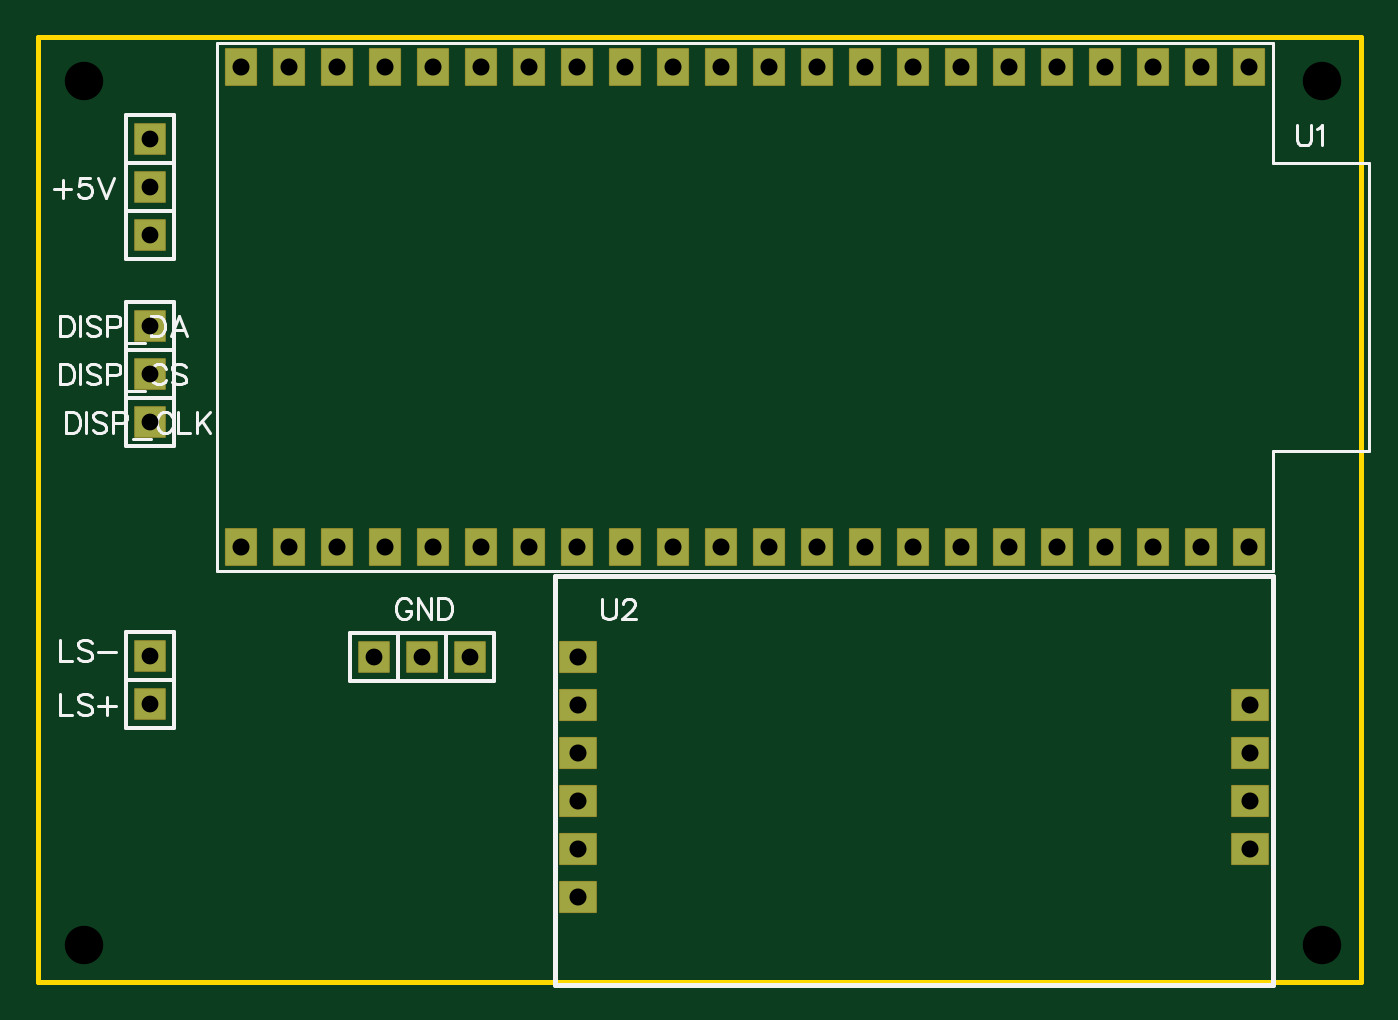
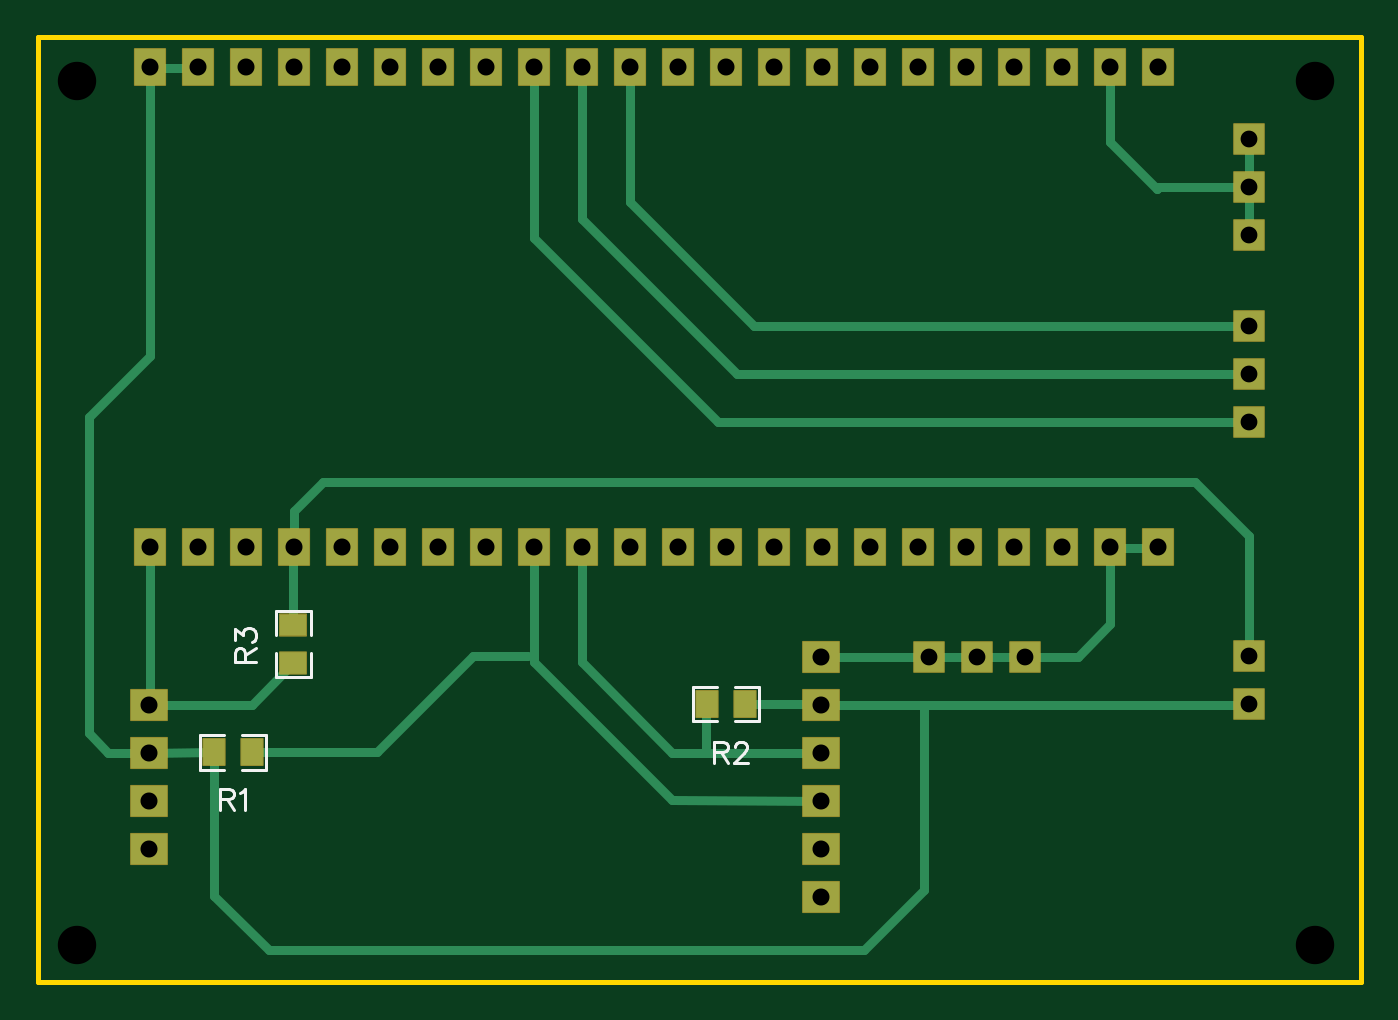
Circuit board: 11 layer files. Board 70.0 x 50.0 mm.
- drill: Drill_NPTH_Through.DRL (330 bytes)
- drill: Drill_PTH_Through.DRL (1338 bytes)
- drill: Drill_PTH_Through_Via.DRL (238 bytes)
- outline: Gerber_BoardOutlineLayer.GKO (508 bytes)
- bottom_copper: Gerber_BottomLayer.GBL (4830 bytes)
- paste: Gerber_BottomPasteMaskLayer.GBP (2069 bytes)
- bottom_silk: Gerber_BottomSilkscreenLayer.GBO (2669 bytes)
- bottom_mask: Gerber_BottomSolderMaskLayer.GBS (3511 bytes)
- top_copper: Gerber_TopLayer.GTL (2204 bytes)
- top_silk: Gerber_TopSilkscreenLayer.GTO (11756 bytes)
- top_mask: Gerber_TopSolderMaskLayer.GTS (2650 bytes)

=== drill: Drill_NPTH_Through.DRL ===
M48
METRIC,LZ,000.000
;FILE_FORMAT=3:3
;TYPE=NON_PLATED
;Layer: NPTH_Through
;EasyEDA v6.5.46, 2024-09-02 22:14:07
;e88426a38d4c4d1a9789fb718d1c1170,6b50037bb1584808a520f39feb1544fe,10
;Gerber Generator version 0.2
;Holesize 1 = 2.032 mm
T01C2.032
%
G05
G90
T01
X-003810Y050165
X-069310Y050165
X-003810Y004410
X-069310Y004410
M30

=== drill: Drill_PTH_Through.DRL ===
M48
METRIC,LZ,000.000
;FILE_FORMAT=3:3
;TYPE=PLATED
;Layer: PTH_Through
;EasyEDA v6.5.46, 2024-09-02 22:14:07
;e88426a38d4c4d1a9789fb718d1c1170,6b50037bb1584808a520f39feb1544fe,10
;Gerber Generator version 0.2
;Holesize 1 = 0.889 mm
T01C0.889
;Holesize 2 = 0.901 mm
T02C0.901
%
G05
G90
T01
X-065827Y032118
X-065827Y034661
X-065827Y037206
X-065826Y019716
X-065826Y017172
X-065826Y047064
X-065826Y044520
X-065826Y041976
X-053975Y019685
X-051435Y019685
X-048895Y019685
T02
X-043180Y009525
X-043180Y012065
X-043180Y014605
X-043180Y017145
X-043180Y019685
X-043180Y006985
X-007620Y009525
X-007620Y012065
X-007620Y014605
X-007620Y017145
X-007671Y050861
X-007671Y025461
X-010211Y050861
X-010211Y025461
X-012751Y050861
X-012751Y025461
X-015291Y050861
X-015291Y025461
X-017831Y050861
X-017831Y025461
X-020371Y050861
X-020371Y025461
X-022911Y050861
X-022911Y025461
X-025451Y050861
X-025451Y025461
X-027991Y050861
X-027991Y025461
X-030531Y050861
X-030531Y025461
X-033071Y050861
X-033071Y025461
X-035611Y050861
X-035611Y025461
X-038151Y050861
X-038151Y025461
X-040691Y050861
X-040691Y025461
X-043231Y050861
X-043231Y025461
X-045771Y050861
X-045771Y025461
X-048311Y050861
X-048311Y025461
X-050851Y050861
X-050851Y025461
X-053391Y050861
X-053391Y025461
X-055931Y050861
X-055931Y025461
X-058471Y050861
X-058471Y025461
X-061011Y050861
X-061011Y025461
M30

=== drill: Drill_PTH_Through_Via.DRL ===
M48
METRIC,LZ,000.000
;FILE_FORMAT=3:3
;TYPE=PLATED
;Layer: PTH_Through_Via
;EasyEDA v6.5.46, 2024-09-02 22:14:07
;e88426a38d4c4d1a9789fb718d1c1170,6b50037bb1584808a520f39feb1544fe,10
;Gerber Generator version 0.2
T01C0.001
%
G05
G90
M30

=== outline: Gerber_BoardOutlineLayer.GKO ===
G04 Layer: BoardOutlineLayer*
G04 EasyEDA v6.5.46, 2024-09-02 22:14:07*
G04 e88426a38d4c4d1a9789fb718d1c1170,6b50037bb1584808a520f39feb1544fe,10*
G04 Gerber Generator version 0.2*
G04 Scale: 100 percent, Rotated: No, Reflected: No *
G04 Dimensions in millimeters *
G04 leading zeros omitted , absolute positions ,4 integer and 5 decimal *
%FSLAX45Y45*%
%MOMM*%

%ADD10C,0.2540*%
D10*
X-7175284Y5244904D02*
G01*
X-175308Y5244904D01*
X-175308Y244911D01*
X-7175284Y244911D01*
X-7175284Y5244904D01*

%LPD*%
M02*

=== bottom_copper: Gerber_BottomLayer.GBL ===
G04 Layer: BottomLayer*
G04 EasyEDA v6.5.46, 2024-09-02 22:14:07*
G04 e88426a38d4c4d1a9789fb718d1c1170,6b50037bb1584808a520f39feb1544fe,10*
G04 Gerber Generator version 0.2*
G04 Scale: 100 percent, Rotated: No, Reflected: No *
G04 Dimensions in millimeters *
G04 leading zeros omitted , absolute positions ,4 integer and 5 decimal *
%FSLAX45Y45*%
%MOMM*%

%AMMACRO1*21,1,$1,$2,0,0,$3*%
%ADD10C,0.5000*%
%ADD11R,1.3770X1.1325*%
%ADD12MACRO1,1.377X1.1325X0.0000*%
%ADD13MACRO1,1.377X1.1325X-90.0000*%
%ADD14MACRO1,1.377X1.1325X90.0000*%
%ADD15R,1.9000X1.6000*%
%ADD16R,1.5748X1.5748*%
%ADD17R,1.6000X1.9000*%

%LPD*%
D10*
X-767206Y5085994D02*
G01*
X-767206Y3561206D01*
X-444245Y3238245D01*
X-444245Y1561845D01*
X-545592Y1460500D01*
X-762000Y1460500D01*
X-1526387Y1935200D02*
G01*
X-1305692Y1714505D01*
X-762000Y1714505D01*
X-4889500Y1968500D02*
G01*
X-4318000Y1968500D01*
X-1529181Y2545994D02*
G01*
X-1529181Y2737578D01*
X-1685396Y2893794D01*
X-6296388Y2893794D01*
X-6582587Y2607594D01*
X-6582587Y1971598D01*
X-6582562Y4451982D02*
G01*
X-6582562Y4197604D01*
X-6582562Y4197604D01*
X-6582562Y4706391D02*
G01*
X-6582562Y4706391D01*
X-6582562Y4451982D01*
X-6101181Y2545994D02*
G01*
X-5847181Y2545994D01*
X-5847206Y2545994D02*
G01*
X-5847206Y2138824D01*
X-5676882Y1968500D01*
X-5397500Y1968500D01*
X-5143500Y1968500D02*
G01*
X-5397500Y1968500D01*
X-4889500Y1968500D02*
G01*
X-5143500Y1968500D01*
X-6582562Y3466211D02*
G01*
X-3873972Y3466211D01*
X-3053209Y4286976D01*
X-3053209Y5085996D01*
X-767206Y2545994D02*
G01*
X-767206Y1719706D01*
X-762000Y1714500D01*
X-6582562Y3720592D02*
G01*
X-3962907Y3720592D01*
X-3307209Y4376290D01*
X-3307209Y5085996D01*
X-6582562Y3211804D02*
G01*
X-3773195Y3211804D01*
X-2799209Y4185790D01*
X-2799209Y5085996D01*
X-1021206Y5085994D02*
G01*
X-793369Y5085994D01*
X-761794Y5054419D01*
X-4318000Y1460505D02*
G01*
X-3532088Y1460505D01*
X-3053206Y1939386D01*
X-3053206Y2545994D01*
X-4318000Y1206505D02*
G01*
X-3529794Y1208397D01*
X-2799206Y1938985D01*
X-2799206Y2545994D01*
X-4318000Y1714505D02*
G01*
X-4315310Y1717194D01*
X-3916001Y1717194D01*
X-3715976Y1717194D02*
G01*
X-3711521Y1712739D01*
X-3711521Y1460500D01*
X-1108455Y1462786D02*
G01*
X-762000Y1460500D01*
X-1308354Y1462786D02*
G01*
X-1970786Y1462786D01*
X-2478786Y1970786D01*
X-2767329Y1970786D01*
X-1529209Y2545996D02*
G01*
X-1526387Y2543175D01*
X-1526387Y2135200D01*
X-4318000Y1714505D02*
G01*
X-4858765Y1714500D01*
X-4865370Y1707895D01*
X-4865370Y731520D01*
X-4547362Y413512D01*
X-1399286Y413512D01*
X-1108455Y704087D01*
X-1108455Y1462786D01*
X-6582587Y1717192D02*
G01*
X-6579895Y1714500D01*
X-4858765Y1714500D01*
X-6095974Y4445000D02*
G01*
X-5847209Y4693765D01*
X-5847209Y5085996D01*
X-6582562Y4451982D02*
G01*
X-6582562Y4197604D01*
X-6582562Y4197604D01*
X-6582562Y4706391D02*
G01*
X-6582562Y4706391D01*
X-6582562Y4451982D01*
X-6582562Y4451985D02*
G01*
X-6102959Y4451985D01*
X-6095974Y4445000D01*
D11*
G01*
X-1526387Y2135200D03*
D12*
G01*
X-1526397Y1935190D03*
D13*
G01*
X-1108392Y1462796D03*
G01*
X-1308402Y1462796D03*
D14*
G01*
X-3915996Y1717197D03*
G01*
X-3715986Y1717197D03*
D15*
G01*
X-4318000Y952500D03*
G01*
X-4318000Y1206500D03*
G01*
X-4318000Y1460500D03*
G01*
X-4318000Y1714500D03*
G01*
X-4318000Y1968500D03*
G01*
X-4318000Y698500D03*
G01*
X-762000Y952500D03*
G01*
X-762000Y1206500D03*
G01*
X-762000Y1460500D03*
G01*
X-762000Y1714500D03*
D16*
G01*
X-6582663Y3211829D03*
G01*
X-6582663Y3466084D03*
G01*
X-6582663Y3720592D03*
D17*
G01*
X-767079Y5086095D03*
G01*
X-767079Y2546095D03*
G01*
X-1021079Y5086095D03*
G01*
X-1021079Y2546095D03*
G01*
X-1275079Y5086095D03*
G01*
X-1275079Y2546095D03*
G01*
X-1529079Y5086095D03*
G01*
X-1529079Y2546095D03*
G01*
X-1783079Y5086095D03*
G01*
X-1783079Y2546095D03*
G01*
X-2037079Y5086095D03*
G01*
X-2037079Y2546095D03*
G01*
X-2291079Y5086095D03*
G01*
X-2291079Y2546095D03*
G01*
X-2545079Y5086095D03*
G01*
X-2545079Y2546095D03*
G01*
X-2799079Y5086095D03*
G01*
X-2799079Y2546095D03*
G01*
X-3053079Y5086095D03*
G01*
X-3053079Y2546095D03*
G01*
X-3307079Y5086095D03*
G01*
X-3307079Y2546095D03*
G01*
X-3561079Y5086095D03*
G01*
X-3561079Y2546095D03*
G01*
X-3815079Y5086095D03*
G01*
X-3815079Y2546095D03*
G01*
X-4069079Y5086095D03*
G01*
X-4069079Y2546095D03*
G01*
X-4323079Y5086095D03*
G01*
X-4323079Y2546095D03*
G01*
X-4577079Y5086095D03*
G01*
X-4577079Y2546095D03*
G01*
X-4831079Y5086095D03*
G01*
X-4831079Y2546095D03*
G01*
X-5085079Y5086095D03*
G01*
X-5085079Y2546095D03*
G01*
X-5339079Y5086095D03*
G01*
X-5339079Y2546095D03*
G01*
X-5593079Y5086095D03*
G01*
X-5593079Y2546095D03*
G01*
X-5847079Y5086095D03*
G01*
X-5847079Y2546095D03*
G01*
X-6101079Y5086095D03*
G01*
X-6101079Y2546095D03*
D16*
G01*
X-6582587Y1971598D03*
G01*
X-6582587Y1717192D03*
G01*
X-6582587Y4706391D03*
G01*
X-6582587Y4451985D03*
G01*
X-6582587Y4197578D03*
G01*
X-5397500Y1968500D03*
G01*
X-5143500Y1968500D03*
G01*
X-4889500Y1968500D03*
M02*

=== paste: Gerber_BottomPasteMaskLayer.GBP ===
G04 Layer: BottomPasteMaskLayer*
G04 EasyEDA v6.5.46, 2024-09-02 22:14:07*
G04 e88426a38d4c4d1a9789fb718d1c1170,6b50037bb1584808a520f39feb1544fe,10*
G04 Gerber Generator version 0.2*
G04 Scale: 100 percent, Rotated: No, Reflected: No *
G04 Dimensions in millimeters *
G04 leading zeros omitted , absolute positions ,4 integer and 5 decimal *
%FSLAX45Y45*%
%MOMM*%

%ADD10C,0.0001*%

%LPD*%
G36*
X-1503426Y1990699D02*
G01*
X-1503426Y1945690D01*
X-1548384Y1945690D01*
X-1548384Y1989683D01*
X-1590395Y1990191D01*
X-1595424Y1985213D01*
X-1595424Y1870202D01*
X-1590395Y1865172D01*
X-1462379Y1865172D01*
X-1457401Y1870202D01*
X-1457401Y1985213D01*
X-1462379Y1990191D01*
G37*
G36*
X-1590395Y2205177D02*
G01*
X-1595424Y2200198D01*
X-1595424Y2085187D01*
X-1590395Y2080209D01*
X-1548384Y2080209D01*
X-1548384Y2124710D01*
X-1503426Y2124710D01*
X-1503426Y2080717D01*
X-1462379Y2080209D01*
X-1457401Y2085187D01*
X-1457401Y2200198D01*
X-1462379Y2205177D01*
G37*
G36*
X-1373378Y1531772D02*
G01*
X-1378407Y1526794D01*
X-1378407Y1398778D01*
X-1373378Y1393799D01*
X-1258417Y1393799D01*
X-1253388Y1398778D01*
X-1252880Y1439824D01*
X-1297889Y1439824D01*
X-1297889Y1484782D01*
X-1253896Y1484782D01*
X-1253388Y1526794D01*
X-1258417Y1531772D01*
G37*
G36*
X-1158392Y1531772D02*
G01*
X-1163421Y1526794D01*
X-1163370Y1484782D01*
X-1118920Y1484782D01*
X-1118920Y1439824D01*
X-1162913Y1439824D01*
X-1163421Y1398778D01*
X-1158392Y1393799D01*
X-1043381Y1393799D01*
X-1038402Y1398778D01*
X-1038402Y1526794D01*
X-1043381Y1531772D01*
G37*
G36*
X-3766007Y1786178D02*
G01*
X-3770985Y1781200D01*
X-3771493Y1740204D01*
X-3726484Y1740204D01*
X-3726484Y1695196D01*
X-3770477Y1695196D01*
X-3770985Y1653184D01*
X-3766007Y1648206D01*
X-3650996Y1648206D01*
X-3645966Y1653184D01*
X-3645966Y1781200D01*
X-3650996Y1786178D01*
G37*
G36*
X-3980992Y1786178D02*
G01*
X-3985971Y1781200D01*
X-3985971Y1653184D01*
X-3980992Y1648206D01*
X-3865981Y1648206D01*
X-3861003Y1653184D01*
X-3861003Y1695196D01*
X-3905504Y1695196D01*
X-3905504Y1740204D01*
X-3861511Y1740204D01*
X-3861003Y1781200D01*
X-3865981Y1786178D01*
G37*
M02*

=== bottom_silk: Gerber_BottomSilkscreenLayer.GBO ===
G04 Layer: BottomSilkscreenLayer*
G04 EasyEDA v6.5.46, 2024-09-02 22:14:07*
G04 e88426a38d4c4d1a9789fb718d1c1170,6b50037bb1584808a520f39feb1544fe,10*
G04 Gerber Generator version 0.2*
G04 Scale: 100 percent, Rotated: No, Reflected: No *
G04 Dimensions in millimeters *
G04 leading zeros omitted , absolute positions ,4 integer and 5 decimal *
%FSLAX45Y45*%
%MOMM*%

%ADD10C,0.1524*%

%LPD*%
D10*
X-1220264Y1939820D02*
G01*
X-1329230Y1939820D01*
X-1220264Y1939820D02*
G01*
X-1220264Y1986556D01*
X-1225344Y2002050D01*
X-1230678Y2007384D01*
X-1241092Y2012464D01*
X-1251506Y2012464D01*
X-1261920Y2007384D01*
X-1267000Y2002050D01*
X-1272080Y1986556D01*
X-1272080Y1939820D01*
X-1272080Y1976142D02*
G01*
X-1329230Y2012464D01*
X-1220264Y2057168D02*
G01*
X-1220264Y2114318D01*
X-1261920Y2083330D01*
X-1261920Y2098824D01*
X-1267000Y2109238D01*
X-1272080Y2114318D01*
X-1287828Y2119652D01*
X-1298242Y2119652D01*
X-1313736Y2114318D01*
X-1324150Y2103904D01*
X-1329230Y2088410D01*
X-1329230Y2072916D01*
X-1324150Y2057168D01*
X-1319070Y2052088D01*
X-1308656Y2046754D01*
X-1138864Y1266045D02*
G01*
X-1138864Y1156942D01*
X-1138864Y1266045D02*
G01*
X-1185623Y1266045D01*
X-1201209Y1260850D01*
X-1206406Y1255654D01*
X-1211600Y1245262D01*
X-1211600Y1234871D01*
X-1206406Y1224480D01*
X-1201209Y1219286D01*
X-1185623Y1214092D01*
X-1138864Y1214092D01*
X-1175232Y1214092D02*
G01*
X-1211600Y1156942D01*
X-1245890Y1245262D02*
G01*
X-1256281Y1250459D01*
X-1271869Y1266045D01*
X-1271869Y1156942D01*
X-3752509Y1515033D02*
G01*
X-3752509Y1405930D01*
X-3752509Y1515033D02*
G01*
X-3799268Y1515033D01*
X-3814853Y1509839D01*
X-3820050Y1504642D01*
X-3825245Y1494251D01*
X-3825245Y1483860D01*
X-3820050Y1473469D01*
X-3814853Y1468274D01*
X-3799268Y1463080D01*
X-3752509Y1463080D01*
X-3788877Y1463080D02*
G01*
X-3825245Y1405930D01*
X-3864731Y1489057D02*
G01*
X-3864731Y1494251D01*
X-3869926Y1504642D01*
X-3875123Y1509839D01*
X-3885514Y1515033D01*
X-3906293Y1515033D01*
X-3916685Y1509839D01*
X-3921881Y1504642D01*
X-3927076Y1494251D01*
X-3927076Y1483860D01*
X-3921881Y1473469D01*
X-3911490Y1457883D01*
X-3859535Y1405930D01*
X-3932273Y1405930D01*
X-1618106Y2082815D02*
G01*
X-1618106Y2211308D01*
X-1434688Y2211308D01*
X-1434688Y2082815D01*
X-1618106Y1987575D02*
G01*
X-1618106Y1859081D01*
X-1434688Y1859081D01*
X-1434688Y1987575D01*
X-1160777Y1554505D02*
G01*
X-1032283Y1554505D01*
X-1032283Y1371086D01*
X-1160777Y1371086D01*
X-1256017Y1554505D02*
G01*
X-1384510Y1554505D01*
X-1384510Y1371086D01*
X-1256017Y1371086D01*
X-3863611Y1625488D02*
G01*
X-3992105Y1625488D01*
X-3992105Y1808906D01*
X-3863611Y1808906D01*
X-3768371Y1625488D02*
G01*
X-3639878Y1625488D01*
X-3639878Y1808906D01*
X-3768371Y1808906D01*
M02*

=== bottom_mask: Gerber_BottomSolderMaskLayer.GBS ===
G04 Layer: BottomSolderMaskLayer*
G04 EasyEDA v6.5.46, 2024-09-02 22:14:07*
G04 e88426a38d4c4d1a9789fb718d1c1170,6b50037bb1584808a520f39feb1544fe,10*
G04 Gerber Generator version 0.2*
G04 Scale: 100 percent, Rotated: No, Reflected: No *
G04 Dimensions in millimeters *
G04 leading zeros omitted , absolute positions ,4 integer and 5 decimal *
%FSLAX45Y45*%
%MOMM*%

%AMMACRO1*4,1,8,-0.7095,-0.617,-0.7393,-0.587,-0.7393,0.5872,-0.7095,0.617,0.7093,0.617,0.7393,0.5872,0.7393,-0.587,0.7093,-0.617,-0.7095,-0.617,0*%
%AMMACRO2*4,1,8,-0.7095,-0.6171,-0.7393,-0.5871,-0.7393,0.5874,-0.7095,0.6171,0.7093,0.6171,0.7393,0.5874,0.7393,-0.5871,0.7093,-0.6171,-0.7095,-0.6171,0*%
%AMMACRO3*4,1,8,-0.5874,-0.7393,-0.6171,-0.7093,-0.6171,0.7095,-0.5874,0.7393,0.5871,0.7393,0.6171,0.7095,0.6171,-0.7093,0.5871,-0.7393,-0.5874,-0.7393,0*%
%AMMACRO4*4,1,8,-0.5872,-0.7393,-0.617,-0.7093,-0.617,0.7095,-0.5872,0.7393,0.587,0.7393,0.617,0.7095,0.617,-0.7093,0.587,-0.7393,-0.5872,-0.7393,0*%
%AMMACRO5*4,1,8,-0.971,-0.8509,-1.0008,-0.8209,-1.0008,0.8212,-0.971,0.8509,0.9708,0.8509,1.0008,0.8212,1.0008,-0.8209,0.9708,-0.8509,-0.971,-0.8509,0*%
%AMMACRO6*4,1,8,-0.8085,-0.8382,-0.8382,-0.8082,-0.8382,0.8085,-0.8085,0.8382,0.8082,0.8382,0.8382,0.8085,0.8382,-0.8082,0.8082,-0.8382,-0.8085,-0.8382,0*%
%AMMACRO7*4,1,8,-0.8212,-1.0008,-0.8509,-0.9708,-0.8509,0.971,-0.8212,1.0008,0.8209,1.0008,0.8509,0.971,0.8509,-0.9708,0.8209,-1.0008,-0.8212,-1.0008,0*%
%ADD10MACRO1*%
%ADD11MACRO2*%
%ADD12MACRO3*%
%ADD13MACRO4*%
%ADD14MACRO5*%
%ADD15MACRO6*%
%ADD16MACRO7*%

%LPD*%
D10*
G01*
X-1526400Y2135200D03*
D11*
G01*
X-1526400Y1935187D03*
D12*
G01*
X-1108392Y1462798D03*
G01*
X-1308392Y1462798D03*
D13*
G01*
X-3915994Y1717205D03*
D12*
G01*
X-3715981Y1717205D03*
D14*
G01*
X-4318000Y952500D03*
G01*
X-4318000Y1206500D03*
G01*
X-4318000Y1460500D03*
G01*
X-4318000Y1714500D03*
G01*
X-4318000Y1968500D03*
G01*
X-4318000Y698500D03*
G01*
X-762000Y952500D03*
G01*
X-762000Y1206500D03*
G01*
X-762000Y1460500D03*
G01*
X-762000Y1714500D03*
D15*
G01*
X-6582664Y3211830D03*
G01*
X-6582664Y3466084D03*
G01*
X-6582664Y3720592D03*
D16*
G01*
X-767080Y5086096D03*
G01*
X-767080Y2546096D03*
G01*
X-1021080Y5086096D03*
G01*
X-1021080Y2546096D03*
G01*
X-1275080Y5086096D03*
G01*
X-1275080Y2546096D03*
G01*
X-1529080Y5086096D03*
G01*
X-1529080Y2546096D03*
G01*
X-1783080Y5086096D03*
G01*
X-1783080Y2546096D03*
G01*
X-2037080Y5086096D03*
G01*
X-2037080Y2546096D03*
G01*
X-2291080Y5086096D03*
G01*
X-2291080Y2546096D03*
G01*
X-2545080Y5086096D03*
G01*
X-2545080Y2546096D03*
G01*
X-2799080Y5086096D03*
G01*
X-2799080Y2546096D03*
G01*
X-3053080Y5086096D03*
G01*
X-3053080Y2546096D03*
G01*
X-3307080Y5086096D03*
G01*
X-3307080Y2546096D03*
G01*
X-3561080Y5086096D03*
G01*
X-3561080Y2546096D03*
G01*
X-3815080Y5086096D03*
G01*
X-3815080Y2546096D03*
G01*
X-4069080Y5086096D03*
G01*
X-4069080Y2546096D03*
G01*
X-4323080Y5086096D03*
G01*
X-4323080Y2546096D03*
G01*
X-4577080Y5086096D03*
G01*
X-4577080Y2546096D03*
G01*
X-4831080Y5086096D03*
G01*
X-4831080Y2546096D03*
G01*
X-5085080Y5086096D03*
G01*
X-5085080Y2546096D03*
G01*
X-5339080Y5086096D03*
G01*
X-5339080Y2546096D03*
G01*
X-5593080Y5086096D03*
G01*
X-5593080Y2546096D03*
G01*
X-5847080Y5086096D03*
G01*
X-5847080Y2546096D03*
G01*
X-6101080Y5086096D03*
G01*
X-6101080Y2546096D03*
D15*
G01*
X-6582587Y1971598D03*
G01*
X-6582587Y1717192D03*
G01*
X-6582587Y4706391D03*
G01*
X-6582587Y4451984D03*
G01*
X-6582587Y4197578D03*
G01*
X-5397500Y1968500D03*
G01*
X-5143500Y1968500D03*
G01*
X-4889500Y1968500D03*
M02*

=== top_copper: Gerber_TopLayer.GTL ===
G04 Layer: TopLayer*
G04 EasyEDA v6.5.46, 2024-09-02 22:14:07*
G04 e88426a38d4c4d1a9789fb718d1c1170,6b50037bb1584808a520f39feb1544fe,10*
G04 Gerber Generator version 0.2*
G04 Scale: 100 percent, Rotated: No, Reflected: No *
G04 Dimensions in millimeters *
G04 leading zeros omitted , absolute positions ,4 integer and 5 decimal *
%FSLAX45Y45*%
%MOMM*%

%ADD10R,1.9000X1.6000*%
%ADD11R,1.5748X1.5748*%
%ADD12R,1.6000X1.9000*%

%LPD*%
D10*
G01*
X-4318000Y952500D03*
G01*
X-4318000Y1206500D03*
G01*
X-4318000Y1460500D03*
G01*
X-4318000Y1714500D03*
G01*
X-4318000Y1968500D03*
G01*
X-4318000Y698500D03*
G01*
X-762000Y952500D03*
G01*
X-762000Y1206500D03*
G01*
X-762000Y1460500D03*
G01*
X-762000Y1714500D03*
D11*
G01*
X-6582663Y3211829D03*
G01*
X-6582663Y3466084D03*
G01*
X-6582663Y3720592D03*
D12*
G01*
X-767079Y5086095D03*
G01*
X-767079Y2546095D03*
G01*
X-1021079Y5086095D03*
G01*
X-1021079Y2546095D03*
G01*
X-1275079Y5086095D03*
G01*
X-1275079Y2546095D03*
G01*
X-1529079Y5086095D03*
G01*
X-1529079Y2546095D03*
G01*
X-1783079Y5086095D03*
G01*
X-1783079Y2546095D03*
G01*
X-2037079Y5086095D03*
G01*
X-2037079Y2546095D03*
G01*
X-2291079Y5086095D03*
G01*
X-2291079Y2546095D03*
G01*
X-2545079Y5086095D03*
G01*
X-2545079Y2546095D03*
G01*
X-2799079Y5086095D03*
G01*
X-2799079Y2546095D03*
G01*
X-3053079Y5086095D03*
G01*
X-3053079Y2546095D03*
G01*
X-3307079Y5086095D03*
G01*
X-3307079Y2546095D03*
G01*
X-3561079Y5086095D03*
G01*
X-3561079Y2546095D03*
G01*
X-3815079Y5086095D03*
G01*
X-3815079Y2546095D03*
G01*
X-4069079Y5086095D03*
G01*
X-4069079Y2546095D03*
G01*
X-4323079Y5086095D03*
G01*
X-4323079Y2546095D03*
G01*
X-4577079Y5086095D03*
G01*
X-4577079Y2546095D03*
G01*
X-4831079Y5086095D03*
G01*
X-4831079Y2546095D03*
G01*
X-5085079Y5086095D03*
G01*
X-5085079Y2546095D03*
G01*
X-5339079Y5086095D03*
G01*
X-5339079Y2546095D03*
G01*
X-5593079Y5086095D03*
G01*
X-5593079Y2546095D03*
G01*
X-5847079Y5086095D03*
G01*
X-5847079Y2546095D03*
G01*
X-6101079Y5086095D03*
G01*
X-6101079Y2546095D03*
D11*
G01*
X-6582587Y1971598D03*
G01*
X-6582587Y1717192D03*
G01*
X-6582587Y4706391D03*
G01*
X-6582587Y4451985D03*
G01*
X-6582587Y4197578D03*
G01*
X-5397500Y1968500D03*
G01*
X-5143500Y1968500D03*
G01*
X-4889500Y1968500D03*
M02*

=== top_silk: Gerber_TopSilkscreenLayer.GTO (11756 bytes, source omitted) ===
=== top_mask: Gerber_TopSolderMaskLayer.GTS ===
G04 Layer: TopSolderMaskLayer*
G04 EasyEDA v6.5.46, 2024-09-02 22:14:07*
G04 e88426a38d4c4d1a9789fb718d1c1170,6b50037bb1584808a520f39feb1544fe,10*
G04 Gerber Generator version 0.2*
G04 Scale: 100 percent, Rotated: No, Reflected: No *
G04 Dimensions in millimeters *
G04 leading zeros omitted , absolute positions ,4 integer and 5 decimal *
%FSLAX45Y45*%
%MOMM*%

%AMMACRO1*4,1,8,-0.971,-0.8509,-1.0008,-0.8209,-1.0008,0.8212,-0.971,0.8509,0.9708,0.8509,1.0008,0.8212,1.0008,-0.8209,0.9708,-0.8509,-0.971,-0.8509,0*%
%AMMACRO2*4,1,8,-0.8085,-0.8382,-0.8382,-0.8082,-0.8382,0.8085,-0.8085,0.8382,0.8082,0.8382,0.8382,0.8085,0.8382,-0.8082,0.8082,-0.8382,-0.8085,-0.8382,0*%
%AMMACRO3*4,1,8,-0.8212,-1.0008,-0.8509,-0.9708,-0.8509,0.971,-0.8212,1.0008,0.8209,1.0008,0.8509,0.971,0.8509,-0.9708,0.8209,-1.0008,-0.8212,-1.0008,0*%
%ADD10MACRO1*%
%ADD11MACRO2*%
%ADD12MACRO3*%

%LPD*%
D10*
G01*
X-4318000Y952500D03*
G01*
X-4318000Y1206500D03*
G01*
X-4318000Y1460500D03*
G01*
X-4318000Y1714500D03*
G01*
X-4318000Y1968500D03*
G01*
X-4318000Y698500D03*
G01*
X-762000Y952500D03*
G01*
X-762000Y1206500D03*
G01*
X-762000Y1460500D03*
G01*
X-762000Y1714500D03*
D11*
G01*
X-6582664Y3211830D03*
G01*
X-6582664Y3466084D03*
G01*
X-6582664Y3720592D03*
D12*
G01*
X-767080Y5086096D03*
G01*
X-767080Y2546096D03*
G01*
X-1021080Y5086096D03*
G01*
X-1021080Y2546096D03*
G01*
X-1275080Y5086096D03*
G01*
X-1275080Y2546096D03*
G01*
X-1529080Y5086096D03*
G01*
X-1529080Y2546096D03*
G01*
X-1783080Y5086096D03*
G01*
X-1783080Y2546096D03*
G01*
X-2037080Y5086096D03*
G01*
X-2037080Y2546096D03*
G01*
X-2291080Y5086096D03*
G01*
X-2291080Y2546096D03*
G01*
X-2545080Y5086096D03*
G01*
X-2545080Y2546096D03*
G01*
X-2799080Y5086096D03*
G01*
X-2799080Y2546096D03*
G01*
X-3053080Y5086096D03*
G01*
X-3053080Y2546096D03*
G01*
X-3307080Y5086096D03*
G01*
X-3307080Y2546096D03*
G01*
X-3561080Y5086096D03*
G01*
X-3561080Y2546096D03*
G01*
X-3815080Y5086096D03*
G01*
X-3815080Y2546096D03*
G01*
X-4069080Y5086096D03*
G01*
X-4069080Y2546096D03*
G01*
X-4323080Y5086096D03*
G01*
X-4323080Y2546096D03*
G01*
X-4577080Y5086096D03*
G01*
X-4577080Y2546096D03*
G01*
X-4831080Y5086096D03*
G01*
X-4831080Y2546096D03*
G01*
X-5085080Y5086096D03*
G01*
X-5085080Y2546096D03*
G01*
X-5339080Y5086096D03*
G01*
X-5339080Y2546096D03*
G01*
X-5593080Y5086096D03*
G01*
X-5593080Y2546096D03*
G01*
X-5847080Y5086096D03*
G01*
X-5847080Y2546096D03*
G01*
X-6101080Y5086096D03*
G01*
X-6101080Y2546096D03*
D11*
G01*
X-6582587Y1971598D03*
G01*
X-6582587Y1717192D03*
G01*
X-6582587Y4706391D03*
G01*
X-6582587Y4451984D03*
G01*
X-6582587Y4197578D03*
G01*
X-5397500Y1968500D03*
G01*
X-5143500Y1968500D03*
G01*
X-4889500Y1968500D03*
M02*

